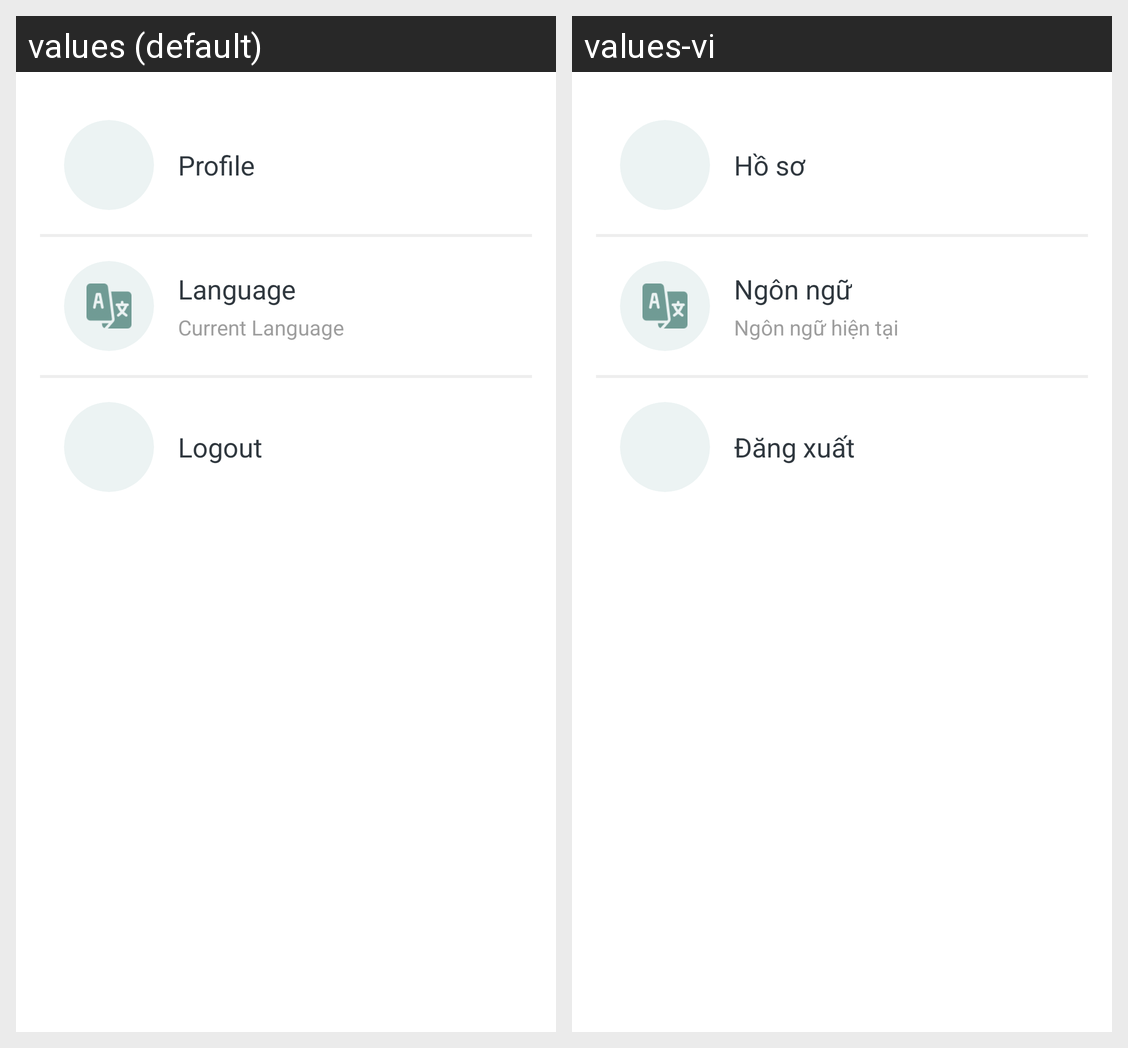

The Android screen above is rendered under two locales of the same app. Produce the string resources it draws, with the default and per-locale values.
Android screen res/layout/fragment_more.xml rendered under 2 locales, left to right: values (default), values-vi. Device: Nexus 5 (rendered at 1080×1920; each locale shown at half size, 540×960, under a caption strip naming it); theme Theme.DocCarePlus.
Strings drawn on this screen, with the default value and each locale's value (text and hints the layout hard-codes, and strings that could not be matched under every locale, appear in the picture but are not listed):

more_menu_profile
  values: Profile
  values-vi: Hồ sơ

language_settings
  values: Language
  values-vi: Ngôn ngữ

current_language
  values: Current Language
  values-vi: Ngôn ngữ hiện tại

more_menu_logout
  values: Logout
  values-vi: Đăng xuất
